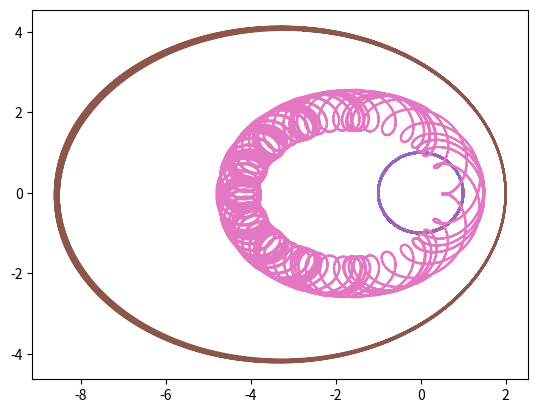

Reproduce this figure in Python.
# ---
# jupyter:
#   jupytext:
#     text_representation:
#       extension: .py
#       format_name: light
#       format_version: '1.5'
#       jupytext_version: 1.13.7
#   kernelspec:
#     display_name: Python 3 (ipykernel)
#     language: python
#     name: python3
# ---

import numpy as np
from scipy.integrate import solve_ivp
import matplotlib.pyplot as plt

# # Harmonic oscillator revisited
#
# Die Oszillatorgleichung lautet $m\cdot \ddot{x} + k\cdot x = 0$
#
# \begin{align}
# \dot{x} &= v\\
# \dot{v} &= -\omega^2 x\\
# \end{align}

# Harmonischer Oszillator
x = np.zeros(100000)
x[0] = 1./np.sqrt(2.)
v = np.zeros(100000)
v[0] = 1./np.sqrt(2.)
dt = .01
#
for i in np.arange(1,100000):
    x[i] = x[i-1] + v[i-1]*dt
    v[i] = v[i-1] - x[i]*dt


# %matplotlib notebook
plt.plot(x,v)

for i in np.arange(100000,1):
    x[i-1] = x[i] - v[i]*dt
    v[i-1] = v[i] + x[i]*dt

# %matplotlib notebook
plt.plot(x,v)



from scipy.integrate import odeint, solve_ivp
#
def func4odeint(r,t):
    x,v=r
    # here you enter the differential equation system
    dx=v
    dv=-x
    return dx,dv
#
def func4solve_ivp(t,r):
    x,v=r
    # here you enter the differential equation system
    dx=v
    dv=-x
    return dx,dv


# here you integrate the DE and make a side by side plot
ti = 0.
tf = 1000.
r0=(1./np.sqrt(2.),1./np.sqrt(2.))
#
t=np.linspace(0,1000,10000)  # We do 10000 steps in the iterval [0,100]
t_eval = np.linspace(0,1000,10000)
pos = odeint(func4odeint,r0,t) # Integrate the system of differential equations
sol = solve_ivp(func4solve_ivp,[ti, tf],r0, method = 'DOP853', t_eval=t_eval, rtol = 1.e-10, atol = 1.e-12)

x = pos.T[0]
v = pos.T[1]

# %matplotlib notebook
plt.plot(x,v)

x,v = sol.y

# %matplotlib notebook
plt.plot(x,v)


# # Planetenbewegung
# Die Newton'sche Bewegungsgleichung für einen Massenpunkt im Zentralfeld lautet
# $$m\ddot{\mathbf{r}}=-\frac{\Gamma Mm}{r^2}\frac{\mathbf{r}}{r}$$
# Man kann durch $m$ dividieren und erhält
# \begin{align}
# \ddot{x} &= -\frac{\Gamma M}{r^2}\frac{x}{r}\\
# \ddot{y} &= -\frac{\Gamma M}{r^2}\frac{y}{r}
# \end{align}
# Wir schreiben das ganze als System von 4 gekoppelten gewöhnlichen Differentialgleichungen 1. Ordnung
# \begin{align}
# \dot{x}   &= v_x\\
# \dot{v}_x &= -\frac{\Gamma M}{r^3}x\\
# \dot{y}   &= v_y\\
# \dot{v}_y &= -\frac{\Gamma M}{r^3}y
# \end{align}
#
# Der Abstand ist $r = \sqrt{x^2+y^2}$

# Let's define the function
def func(t, z):
    GammaM = 1.
    Gammam = 1.e-3
    x1,vx1,y1,vy1,x2,vx2,y2,vy2 = z
    r1 = np.sqrt(x1**2 + y1**2)
    r2 = np.sqrt(x2**2 + y2**2)
    r12 = np.sqrt((x1-x2)**2+(y1-y2)**2)
    dx1 = vx1
    dvx1 = -GammaM/r1**3 * x1 + Gammam/r12**3*(x2-x1)
    dy1 = vy1
    dvy1 = -GammaM/r1**3 * y1 + Gammam/r12**3*(y2-y1)
    dx2 = vx2
    dvx2 = -GammaM/r2**3 * x2 + Gammam/r12**3*(x1-x2)
    dy2 = vy2
    dvy2 = -GammaM/r2**3 * y2 + Gammam/r12**3*(y1-y2)
    return [dx1,dvx1,dy1,dvy1,dx2,dvx2,dy2,dvy2]


# here you integrate the DE and make a side by side plot
ti = 0.
tf = 1000.
r0=(1.,0.,0.,1.,2.,0.,0.,.9)
t_eval = np.linspace(ti,tf,10000)
GammaM = 1.
#
sol = solve_ivp(func, [ti, tf],r0, method = 'DOP853', t_eval=t_eval, rtol = 1.e-10, atol = 1.e-12)

x1 = sol.y[0]
y1 = sol.y[2]
x2 = sol.y[4]
y2 = sol.y[6]
xcom = (x1+x2)/2.
ycom = (y1+y2)/2.

# %matplotlib notebook
plt.plot(x1,y1)
plt.plot(x2,y2)
plt.plot(xcom,ycom)


